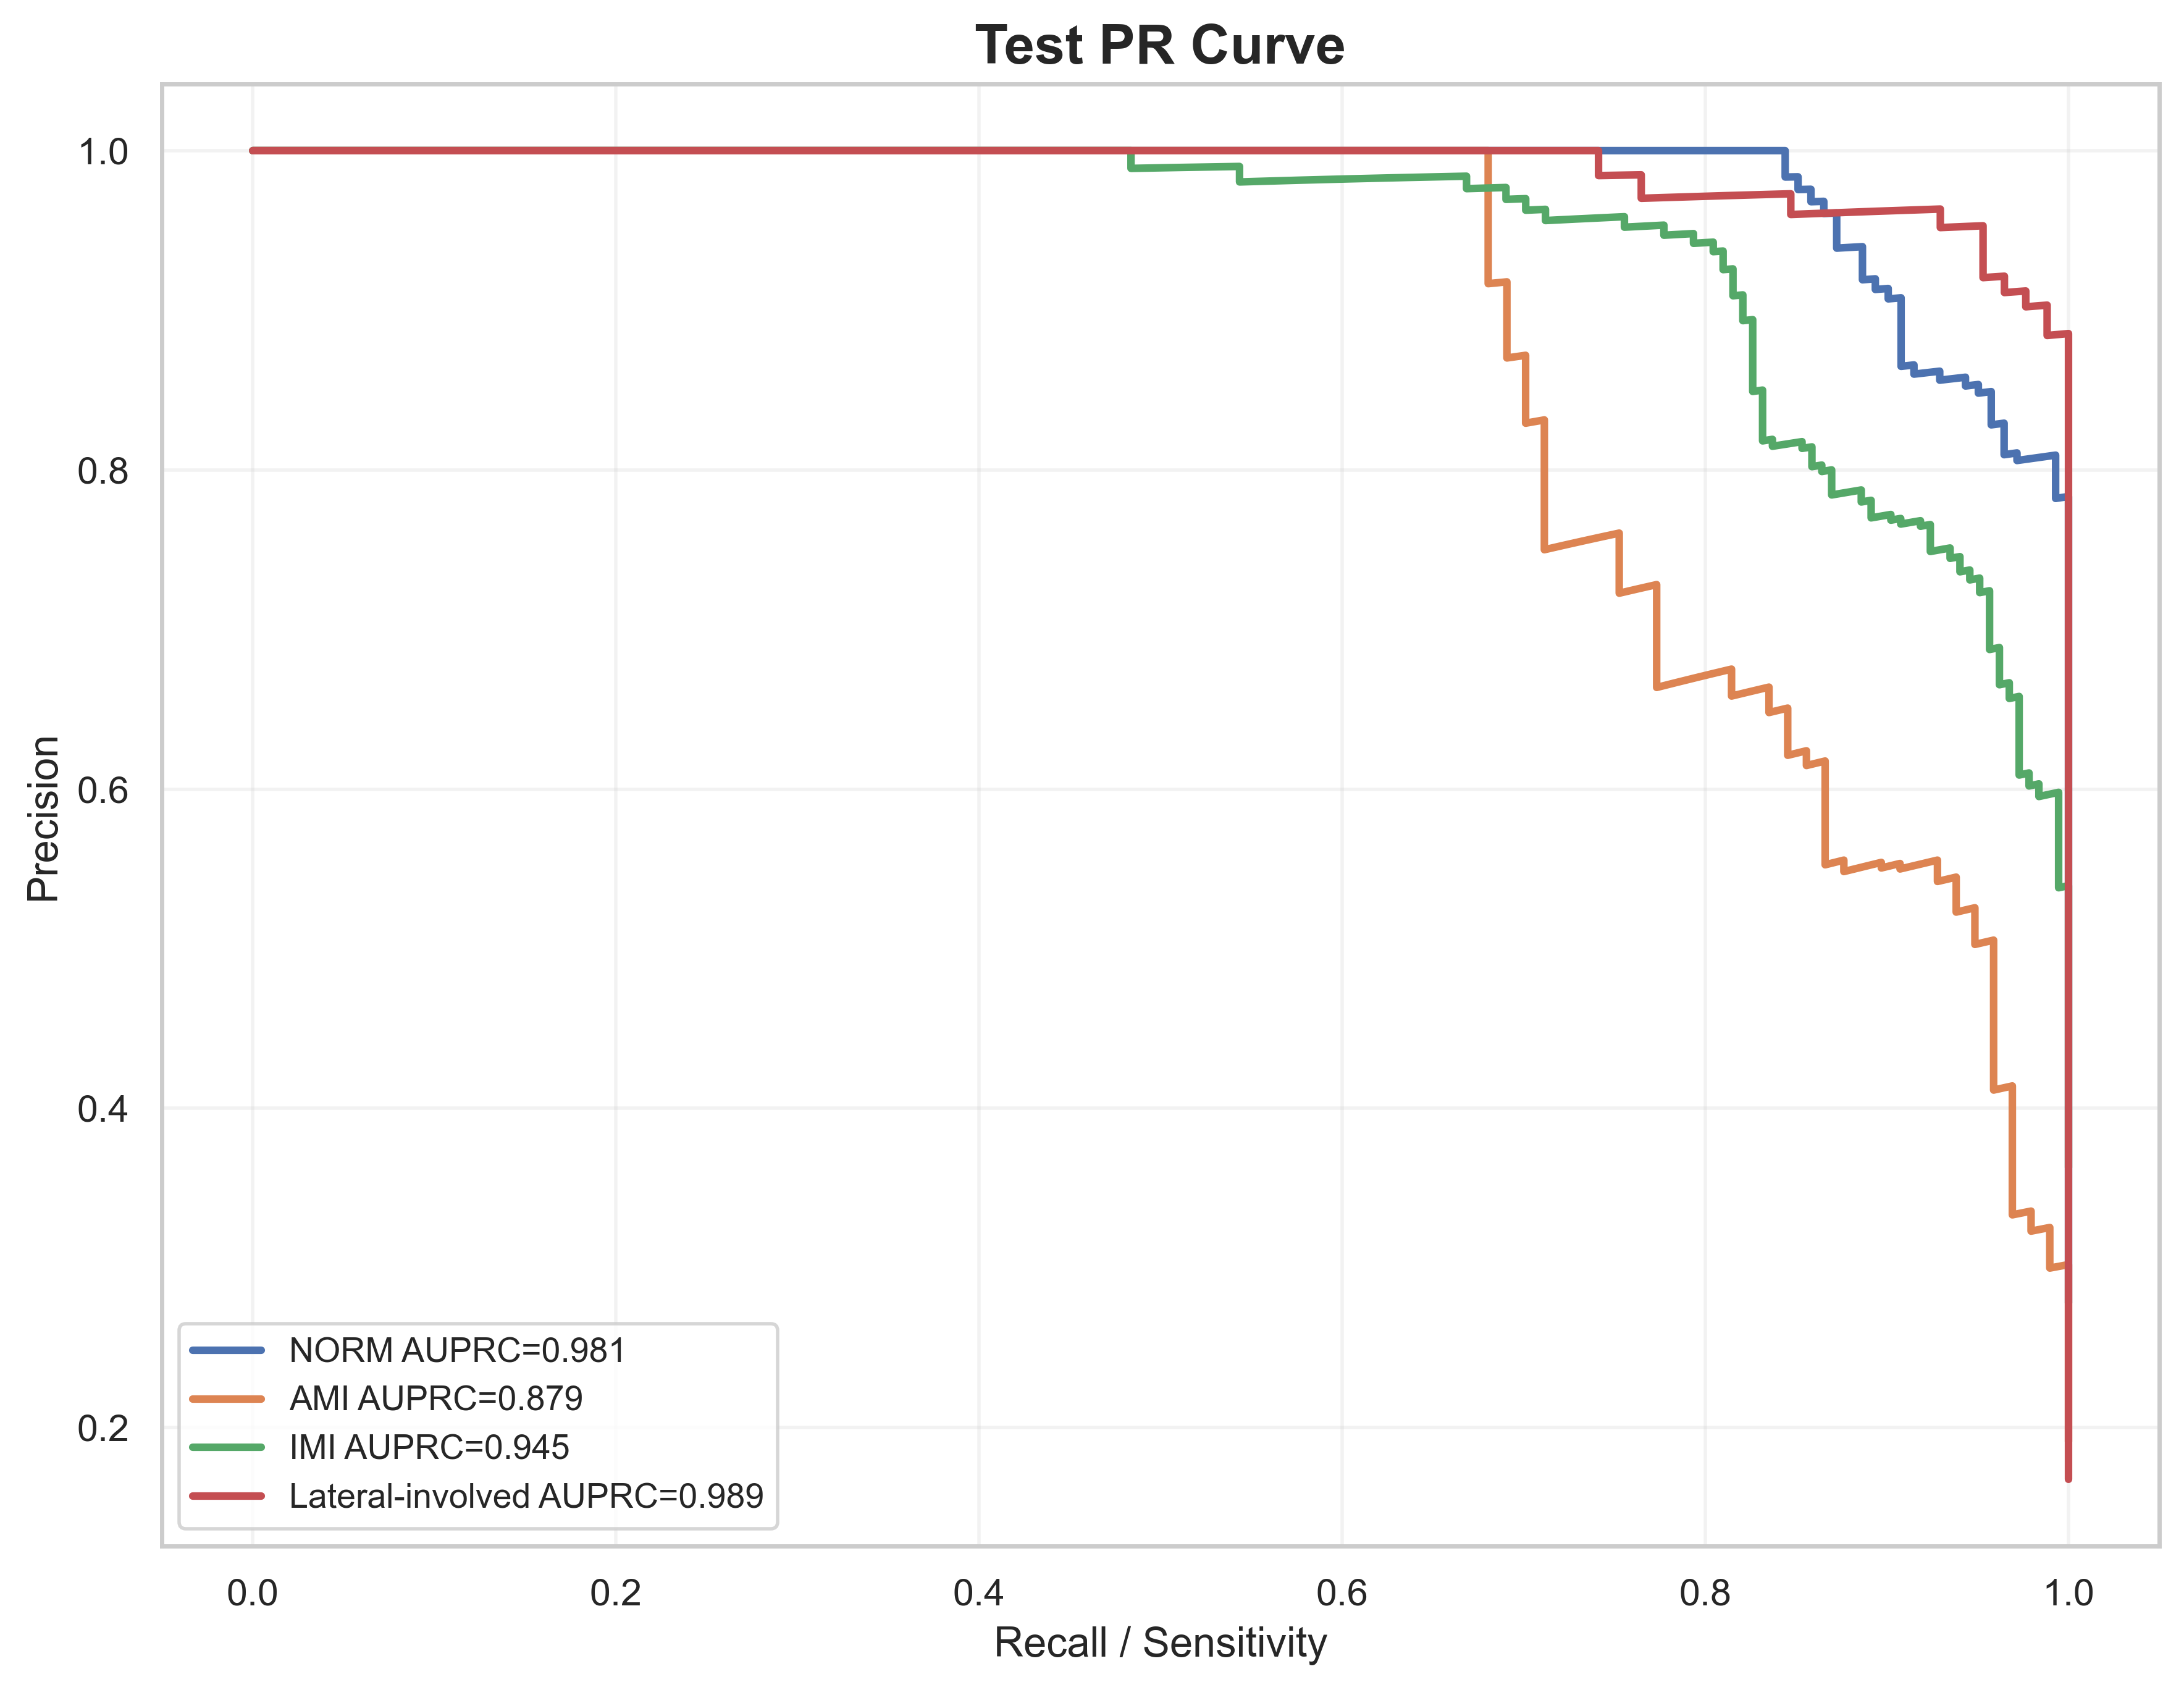

Source data for this figure (header and first rows):
label, recall, precision, auprc
NORM, 1.0, 0.2781, 0.9813
NORM, 1.0, 0.2787, 0.9813
NORM, 1.0, 0.2792, 0.9813
NORM, 1.0, 0.2798, 0.9813
NORM, 1.0, 0.2803, 0.9813
NORM, 1.0, 0.2809, 0.9813
NORM, 1.0, 0.2814, 0.9813
NORM, 1.0, 0.282, 0.9813
NORM, 1.0, 0.2826, 0.9813
NORM, 1.0, 0.2831, 0.9813
NORM, 1.0, 0.2837, 0.9813
NORM, 1.0, 0.2843, 0.9813
NORM, 1.0, 0.2848, 0.9813
NORM, 1.0, 0.2854, 0.9813
NORM, 1.0, 0.286, 0.9813
NORM, 1.0, 0.2866, 0.9813
NORM, 1.0, 0.2872, 0.9813
NORM, 1.0, 0.2878, 0.9813
NORM, 1.0, 0.2883, 0.9813
NORM, 1.0, 0.2889, 0.9813
NORM, 1.0, 0.2895, 0.9813
NORM, 1.0, 0.2901, 0.9813
NORM, 1.0, 0.2907, 0.9813
NORM, 1.0, 0.2913, 0.9813
NORM, 1.0, 0.2919, 0.9813
NORM, 1.0, 0.2925, 0.9813
NORM, 1.0, 0.2931, 0.9813
NORM, 1.0, 0.2938, 0.9813
NORM, 1.0, 0.2944, 0.9813
NORM, 1.0, 0.295, 0.9813
NORM, 1.0, 0.2956, 0.9813
NORM, 1.0, 0.2962, 0.9813
NORM, 1.0, 0.2968, 0.9813
NORM, 1.0, 0.2975, 0.9813
NORM, 1.0, 0.2981, 0.9813
NORM, 1.0, 0.2987, 0.9813
NORM, 1.0, 0.2994, 0.9813
NORM, 1.0, 0.3, 0.9813
NORM, 1.0, 0.3006, 0.9813
NORM, 1.0, 0.3013, 0.9813
NORM, 1.0, 0.3019, 0.9813
NORM, 1.0, 0.3026, 0.9813
NORM, 1.0, 0.3032, 0.9813
NORM, 1.0, 0.3039, 0.9813
NORM, 1.0, 0.3045, 0.9813
NORM, 1.0, 0.3052, 0.9813
NORM, 1.0, 0.3059, 0.9813
NORM, 1.0, 0.3065, 0.9813
NORM, 1.0, 0.3072, 0.9813
NORM, 1.0, 0.3079, 0.9813
NORM, 1.0, 0.3085, 0.9813
NORM, 1.0, 0.3092, 0.9813
NORM, 1.0, 0.3099, 0.9813
NORM, 1.0, 0.3106, 0.9813
NORM, 1.0, 0.3113, 0.9813
NORM, 1.0, 0.3119, 0.9813
NORM, 1.0, 0.3126, 0.9813
NORM, 1.0, 0.3133, 0.9813
NORM, 1.0, 0.314, 0.9813
NORM, 1.0, 0.3147, 0.9813
... 1,971 more rows
